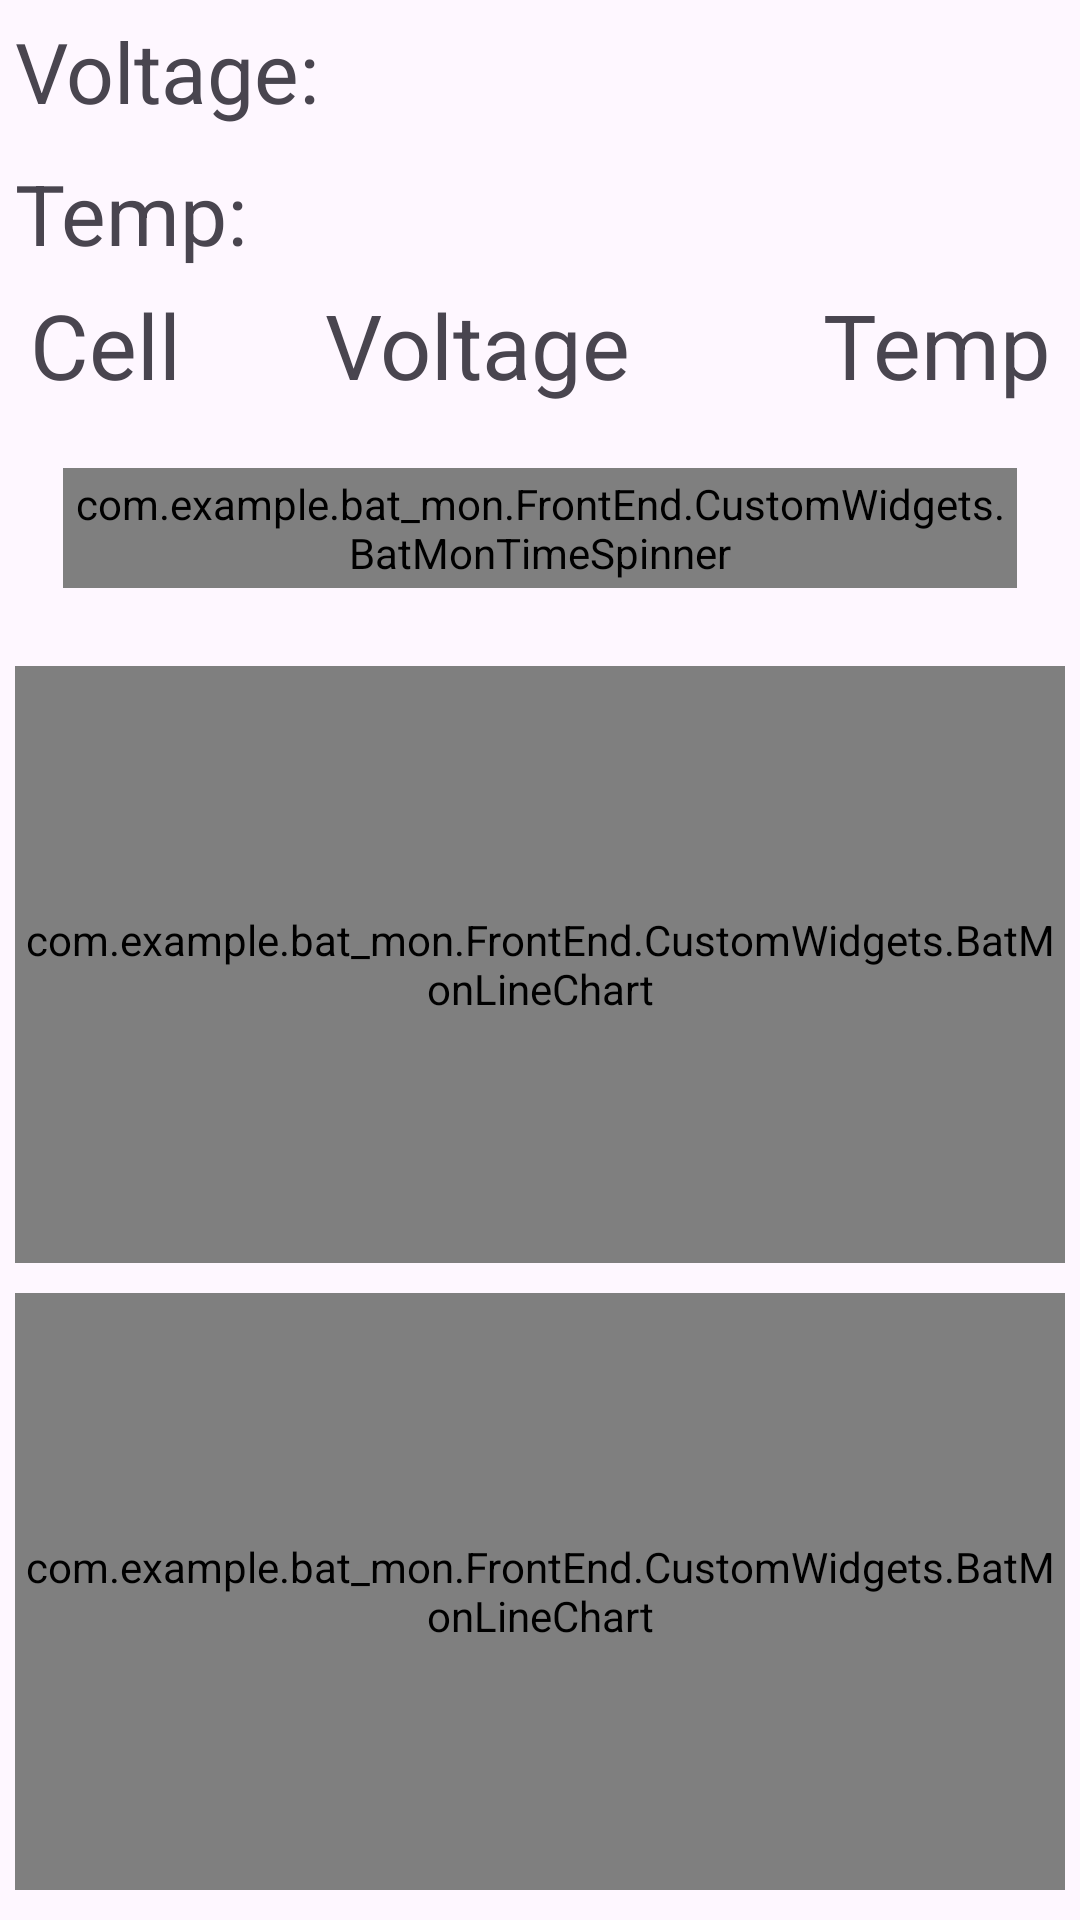

Here is an Android app screen rendered from its layout file. Give the layout XML and the strings, colors and styles it references.
<!-- AndroidManifest.xml: application theme Theme.BATMon -->
<!-- res/layout/fragment_cid1.xml -->
<?xml version="1.0" encoding="utf-8"?>
<FrameLayout xmlns:android="http://schemas.android.com/apk/res/android"
    xmlns:tools="http://schemas.android.com/tools"
    android:layout_width="match_parent"
    android:layout_height="match_parent"
    tools:context=".FrontEnd.CID_Fragment">

    <ScrollView
        android:layout_width="match_parent"
        android:layout_height="match_parent">

        <LinearLayout
            android:layout_width="match_parent"
            android:layout_height="wrap_content"
            android:orientation="vertical">

            <LinearLayout
                android:layout_width="match_parent"
                android:layout_height="wrap_content"
                android:orientation="vertical"
                android:padding="5dp">

                <TextView
                    android:id="@+id/cidVoltText"
                    android:layout_width="match_parent"
                    android:layout_height="wrap_content"
                    android:text="Voltage: "
                    android:textSize="28sp" />

                <Space
                    android:layout_width="match_parent"
                    android:layout_height="10dp" />

                <TextView
                    android:id="@+id/cidTempText"
                    android:layout_width="match_parent"
                    android:layout_height="wrap_content"
                    android:text="Temp: "
                    android:textSize="28sp" />

            </LinearLayout>

            <LinearLayout
                android:layout_width="match_parent"
                android:layout_height="wrap_content"
                android:orientation="horizontal">

                <TextView
                    android:layout_width="wrap_content"
                    android:layout_height="match_parent"
                    android:layout_marginLeft="10dp"
                    android:layout_weight="1.2"
                    android:text="Cell"
                    android:textSize="30dp" />

                <TextView
                    android:layout_width="wrap_content"
                    android:layout_height="match_parent"
                    android:layout_weight="1"
                    android:text="Voltage"
                    android:textSize="30dp" />

                <TextView
                    android:layout_width="100dp"
                    android:layout_height="match_parent"
                    android:layout_marginRight="10dp"
                    android:gravity="right"
                    android:text="Temp"
                    android:textSize="30dp" />

            </LinearLayout>

            
            <LinearLayout
                android:id="@+id/buttonsContainer"
                android:layout_width="match_parent"
                android:layout_height="wrap_content"
                android:orientation="vertical">
            </LinearLayout>

            <LinearLayout
                android:layout_width="match_parent"
                android:layout_height="500dp"
                android:orientation="vertical"
                android:padding="5dp">

                <com.example.bat_mon.FrontEnd.CustomWidgets.BatMonTimeSpinner
                    android:id="@+id/spinner"
                    android:layout_width="match_parent"
                    android:layout_height="40dp"
                    android:layout_margin="16dp"
                    android:spinnerMode="dropdown" />

                <Space
                    android:layout_width="match_parent"
                    android:layout_height="10dp" />

                <com.example.bat_mon.FrontEnd.CustomWidgets.BatMonLineChart
                    android:id="@+id/chartVolt"
                    android:layout_width="match_parent"
                    android:layout_height="0dp"
                    android:layout_weight="1" />

                <Space
                    android:layout_width="match_parent"
                    android:layout_height="10dp" />

                <com.example.bat_mon.FrontEnd.CustomWidgets.BatMonLineChart
                    android:id="@+id/chartTemp"
                    android:layout_width="match_parent"
                    android:layout_height="0dp"
                    android:layout_weight="1"/>

            </LinearLayout>

        </LinearLayout>
    </ScrollView>

</FrameLayout>
<!-- resources referenced by this layout -->
<resources>
  <style name="Theme.BATMon" parent="Base.Theme.BATMon" />
  <style name="Base.Theme.BATMon" parent="Theme.Material3.DayNight.NoActionBar">
          
          
          <item name="colorPrimary">@color/rub_blue</item>
          <item name="colorAccent">@color/rub_green</item>
          <item name="android:colorControlHighlight">@color/white</item>
      </style>
  <color name="rub_blue">#17365C</color>
  <color name="rub_green">#8dae10</color>
  <color name="white">#FFFFFFFF</color>
</resources>
